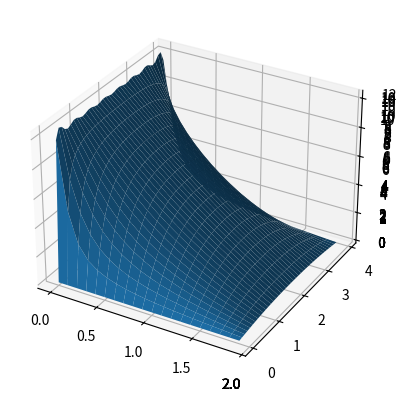

Write Python code to recreate this figure.
import numpy as np
import matplotlib.pyplot as pl
from mpl_toolkits import mplot3d

# define the number pi
pi = np.pi

# define x range (i.e. 0 to 2 in step 0.1)
x = np.arange(0,2,0.1)
# define y range (i.e. 0 to 4 in step 0.1)
y = np.arange(0,4,0.1)
# now create two grids, i.e. two two-dimensional arrays, to represent all the x and all the y values
(Xg, Yg) = np.meshgrid(x,y)
# find the size of the grid
S = Xg.shape


# set the number of terms
RN = range(5,105,10)

for N in RN:
    # compute the function f with N terms in the series
    
    # set the range of the series, from 1 to N (included) with odd values only
    Rn = range(1,N+1,2)
    
     # initialise the two dimensional array for f
    f = np.zeros((S[0],S[1]))   
    for n in Rn:
        # add the term n-th
        f = f + 40/pi*(np.sinh(n*pi/4*(Xg-2)))/(n*np.sinh(-n*pi/2))*np.sin(n*pi*Yg/4)
    
    # plot this result, with N terms
    ax = pl.axes(projection='3d')
    ax.plot_surface(Xg,Yg,f)
    pl.show()